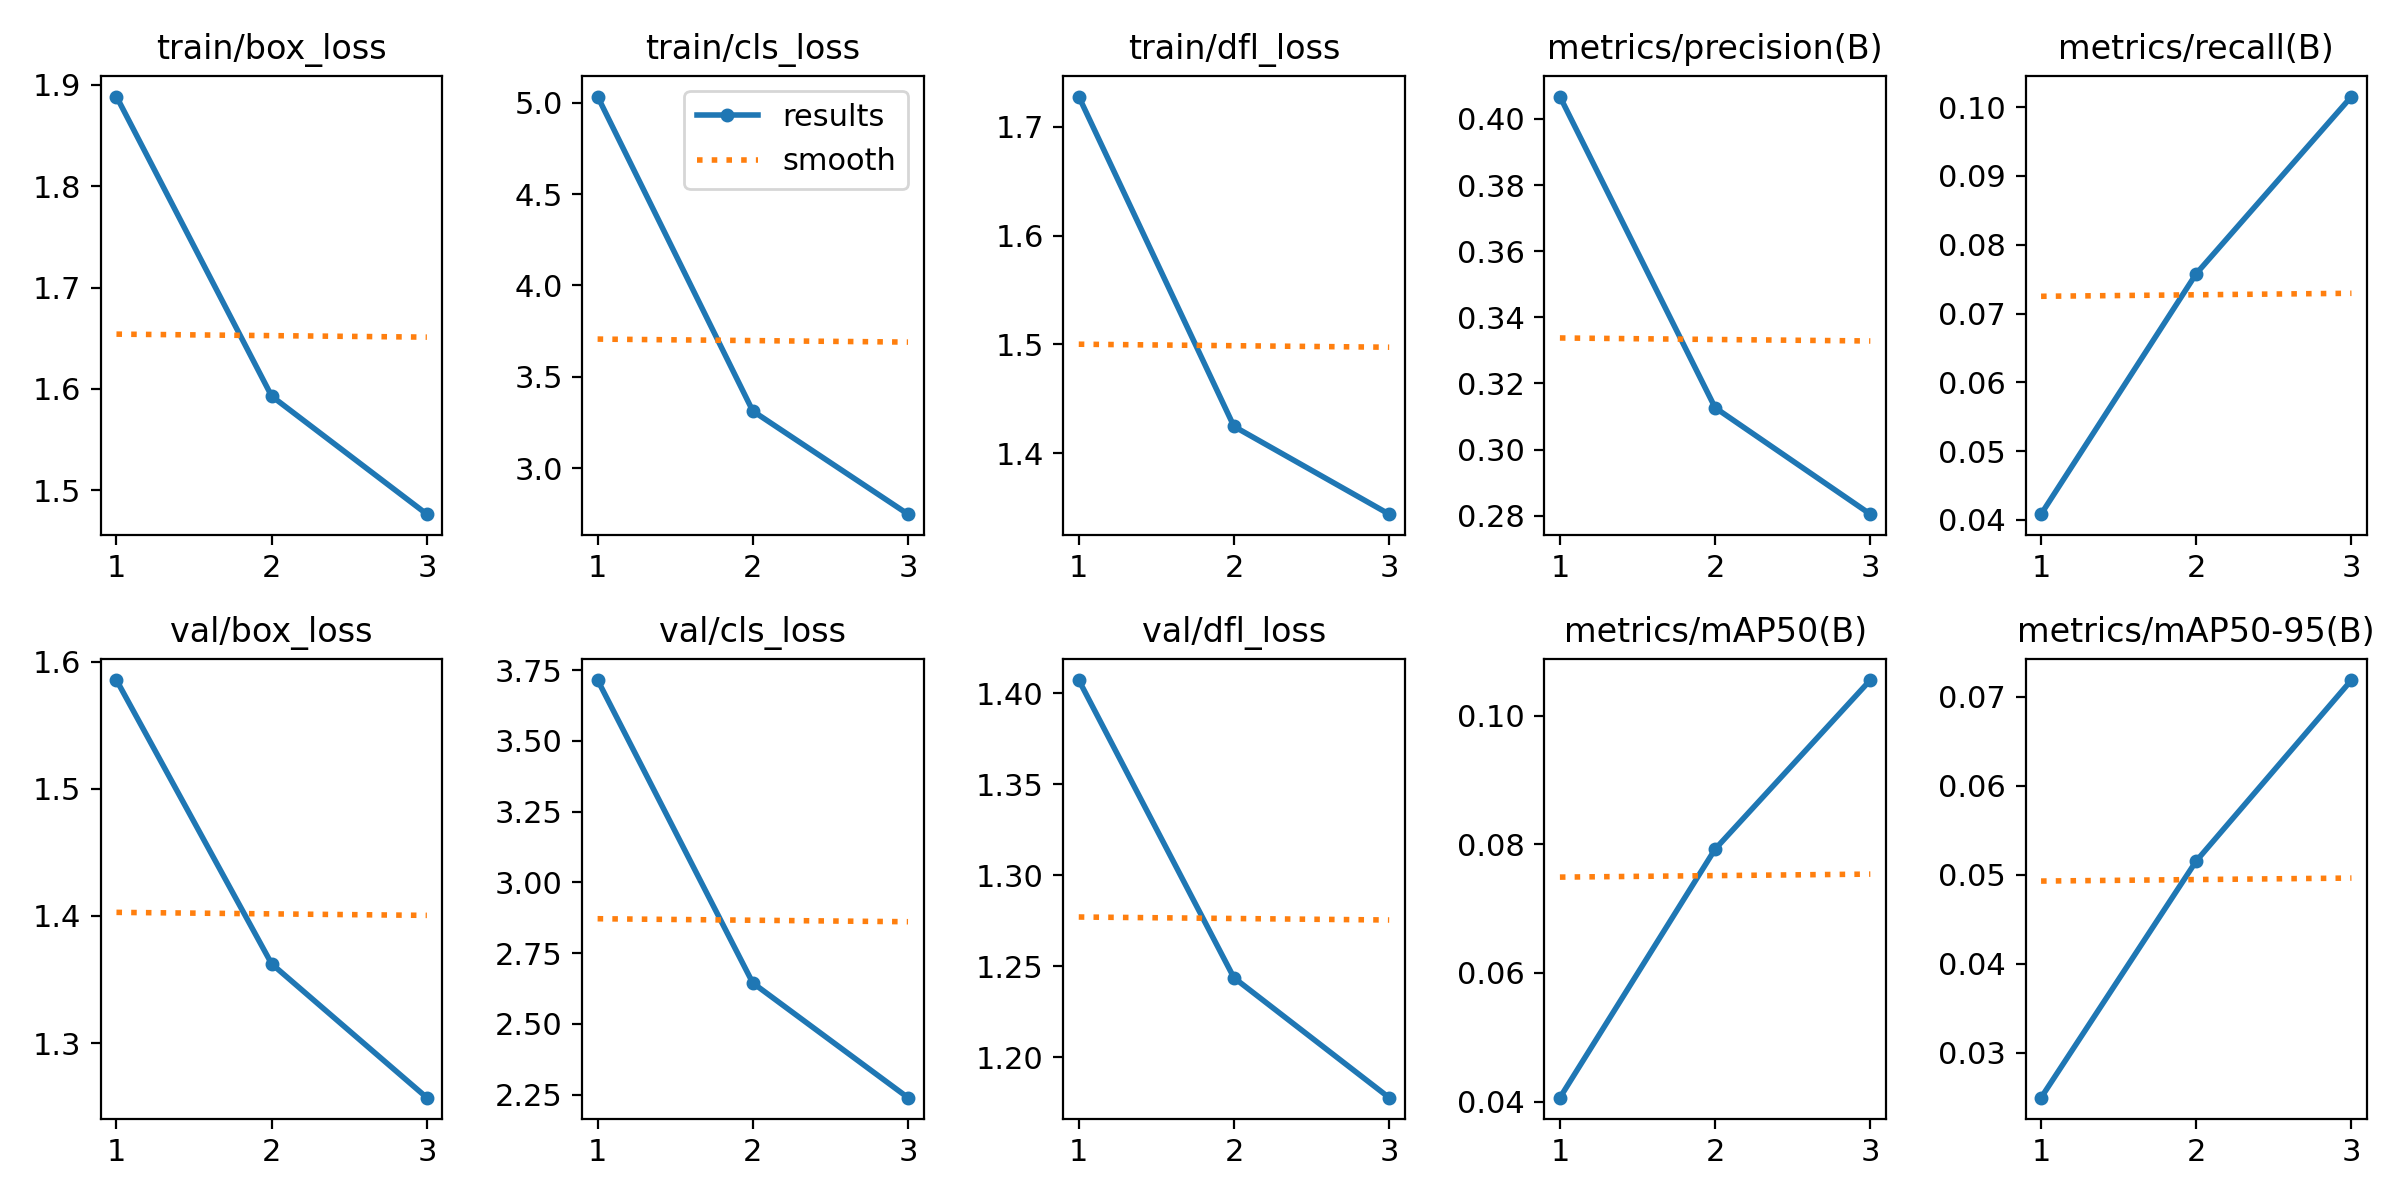

Data behind this chart, as committed beside it:
epoch, time, train/box_loss, train/cls_loss, train/dfl_loss, metrics/precision(B), metrics/recall(B), metrics/mAP50(B), metrics/mAP50-95(B), val/box_loss, val/cls_loss, val/dfl_loss, lr/pg0, lr/pg1, lr/pg2
1, 44157, 1.889, 5.033, 1.728, 0.4068, 0.04084, 0.04062, 0.02496, 1.586, 3.715, 1.407, 1.66637e-05, 1.66637e-05, 1.66637e-05
2, 90397, 1.593, 3.312, 1.425, 0.3127, 0.0758, 0.07924, 0.05156, 1.362, 2.645, 1.244, 2.23313e-05, 2.23313e-05, 2.23313e-05
3, 137870, 1.476, 2.748, 1.344, 0.2805, 0.1015, 0.1055, 0.07189, 1.257, 2.239, 1.178, 1.6999e-05, 1.6999e-05, 1.6999e-05
